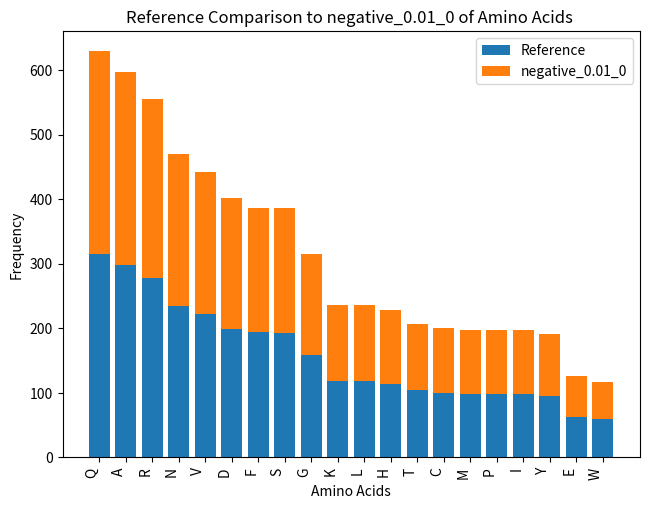

Write the Python code that produced this figure. (Note: this script raises an exception after producing the figure.)
import seaborn as sns
import pandas as pd
import matplotlib.pyplot as plt
import numpy as np

wd="/data/jzr5814/sourmash_dnds_estimation/tests/test/create_sequence_using_NG_assumption/0.01"

def sequence_to_residues(protein_sequence):
    return list(protein_sequence)

def plot_stacked_residue_distribution(sequence1, sequence2):
    residues1 = sequence_to_residues(sequence1)
    residues2 = sequence_to_residues(sequence2)

    unique_residues = list(set(residues1 + residues2))

    # Count occurrences of each residue for each sequence
    counts1 = [residues1.count(residue) for residue in unique_residues]
    counts2 = [residues2.count(residue) for residue in unique_residues]

    # Sort by total counts
    total_counts = np.add(counts1, counts2)
    sorted_indices = np.argsort(total_counts)[::-1]
    unique_residues_sorted = [unique_residues[i] for i in sorted_indices]
    counts1_sorted = [counts1[i] for i in sorted_indices]
    counts2_sorted = [counts2[i] for i in sorted_indices]

    # Creating sorted stacked bar plot
    index = np.arange(len(unique_residues_sorted))
    plt.bar(index, counts1_sorted, label='Reference')
    plt.bar(index, counts2_sorted, bottom=counts1_sorted, label='negative_0.01_0')

    # Adding labels, legend, etc.
    plt.xticks(index, unique_residues)


    plt.tight_layout()

    plt.xlabel('Amino Acids')
    plt.ylabel('Frequency')
    plt.title('Reference Comparison to negative_0.01_0 of Amino Acids ')    
    
    plt.xticks(rotation=90, ha='right')
    
    plt.legend()  # Show legend to distinguish between distributions
    
    plt.savefig(f'{wd}/negative_0.01_0_residue_stack_ref_comparison.png',bbox_inches='tight')

    plt.show()

# Example usage with two residue sequences:
ref = "VGSLCEATVMPCRRSNGQYASAACVIITLCRPPVATRDGLRRVRVYYCISFYCGDFEDFQVSLSKPATAVPPRTEASQELSTPKCIVAHRSQQCGTSDRLELEAGARRFRSSVVNKQAVGARAHAWRQVNPQPANLPVARLKLASKSSSLFHRGEAETVATIPVLRALSGASGNAGQGLYSVCTHPTWQPSGYRSSGSPPNAGLSRVSVSAPRSDKDNTDESHGTPAKSELLQSGSFDSCWRENIGGLLTKGYMLLNLAGSRPSASRTEGLCYTMDRTHLETVNQTGQIRVREAHAISNIALATNTTTYNATSNPSTEGQILKELRTELEPNFGRLPTNKRRVGRHGQYAVLAYGPRSGIRLLHCAHEALTDRVARLRAPNPRRRALSIALNREKADSLVSGPTTPESPGTCCALSSMLQCHARTTSANIYQAIDRHCYKPDCWTSTDPTSEIKYHTSHFFHGITVCYIHLIEIAQTAGNTSTRGPAAMGPLDRITAGDSILRDMCSSSLSTLATAVRGVAFARYSLHSLVFTVIGTLGLSMKKADNSSWCRPYAQIEAVELDGAIWLRRSCVIFKAIYYPTQTRTLGERVRASSWCWVSLVYSLGLRRLRLAIIRGMMKGNRRNIMQNSHRTCTATTVYYCTQPGVNILACKSPQRYAEPTPDLVTIHLKPVLSSPCRFPNSHGRLVRPQCKIGLNNRGRNKLPTHSTVDVHVPCTTMLFHAVYLFALTVTGTWALVFHMIHALYLNLMTPPLWETPRKLEPIHLPLCKVRSNVKEYGQMFSAKQRLTPRTHSSHHERSSSSRLIRFVMHVCPIERSLKNPQVAGGPMTTRQGTENSEGGANLSILTRQAKLSLTAAVVRACSPGYANHLTLGTQGRLVEGSYPTETNTGLHSPFVAITNLRLPPQCRVEAWAASRGEWNLLLLGLSLGLCCRGIGAEAQTPSRSRVSEAERIYVIVPRTRRVLSFLRLASTDETILNDCSVFWSGIARRVRYHMAIQPITSLDGSKRRRTLKVAAVLSGDSARGTTHILNSSASLVAMAVPRRAPIKPFRRAQTLCWLPDLGLPHLIPTSMKQRKLCYFMAIAIAPIQAYAILYADIRKRRVRNAILVFFRTEKKDSLHSLLRGIRTFRLGSLDKSQLFFDLTRLMHVGIFPQGPVLGWSLRGICSVEICKPISSATVQTVRAHGCMGSDIRPLTWGTVATNPDQLMKFGTRITRTDTPIDCYCKKASRTLTFTKWLHGEPSIAMRNMPWQVLYRYHKSMRDQNKRIILNRRGISKVPRENAARGRLSSGQVQTCGDCRSAKQVDLMHHGMRKYYVGQNARHTARTARTQTGPRHEVGILHLSNAAVKLLALYIPIRRVQAAQSYKHSDIFQMSPIPSRFDYYSTQSWNSRRRLQQRVVPSFLMSTQKIVSTVRWTGFAGHEPVLHGSNPRDYSIPNRPLPHKIMLVSEQFDYMISLHGPVLHRYVPLWSNLSSSAVVNGSGVILAAIPAPNNTSTLIFGSFLLSPSGKYEDRVPLPINVVHRPLGGAMTVSPSLYYRFCDNVRTSYRAVPILTTKQTGYKAGKINSFTVIKTHESYHHLKLENTQGADKAVLWACLYNEGADSGYSSAQLRRQTKDSRKPPVNAIRKKSLYRSPTITRTGGCGAIAAITLAELHQIQLTARSSLGWVSRHLGTDTRFRTIVGEVRASSQRSLADMQSAIGARRLSSCSENREKGVPRRSRSMPEVNITRRYIVKKRIPPWIKTAHLAKVSPPAGRQSFSHNQCTSSRESQNAPVTLGVETRGLRIRDRRRHTVCTMWITPLLCLEWTSFIEQTFRISYRCIDCRSLFRSSSRKDSFSLIVAHPSNKSRILSLKMLRRIAYPRGGPVSKHYVVDHTAAIWNLRICHFLQEIFSAQITAEVNLGYDARCSRSAVLIGSRSSGFARRPDYQVPPRRENAETKVAYWKLPDHVFLPHVVKEGHCGFLDNRNGLQLSPRSFKGWRYSNLDRYWTRAKLPPVLCGGRFYRQAHLSGMCEIPYGHTVYRSDFQRNLTGHNRSFYRSIRNGMKSEEIPSSANPDLRSLLIAYNALFYAMFPTVQLGGLDQLGPYILLSCPWSHSCCYLGRKHVTTFVTNTNGRVRAPSAYTSSLTTHVDDVIREHAAKKSPMQSAYTNPPRWKNIAMRDPWHSKIGSTYEQSYPQFIVRAAALAPRSNGISQTGQMPYGFDSVPARPMLHEMLPNWHNSLDMACHVPDCPLNTLGRALLSGPESKPYYGVFHRMRKRTSSGIQGRAKAILVDGQYKRSRSTLDSRKPCVKSGLAFQMLLVAAQPNRWLRMTMYSLLTDVTGASASNSEKNNTKRNCVVSDLSAWRHVVPSLLSSWTNTRCARPGVQLEMGHAEFWSAYGPTIGLRESSITADSSSRSERTVSHFQIKLKLAVMLCAFRFSSRLSSTGRGIFLCPPTTECQRSSHVSLPGLSFRGPFEPFEKTRFPWSSSGGFSRACQASRRLQRTSISCGNVVFTLNVPVHPVRRWEKPCGYNFLASPRCPKLAHCVDKPSERSGWTPTWTFQREIYFCQTLDRPDQARFPWLVNFRFFFTGVGQYHKARINATMGLSANFAAWFTVAVLDYQQKSEANSHDGQIRAHGVTGRLQNGVPSLCPVVVAGLNGVSRRMIVDISGLSFTGHLLFGSHIQCLYTCWRSMLGRRNVAHEVAGCDIRKISPRGTTRSWAVQSCDVQIGWPFDAVLRKVRQPLKHATCILSLGWARLMLDRSNGNIVPLSPKPRWLSNCQFTDWWKPILNAPVSRIRRTKIIQVSSSDTQLTDEYGDLGPTTCIYQVKRTPLSICLWSLLSELFHCFRKRSPIELFRMPTIAIKGIKPMFSFITQCNDFNFGWKPRVHDSPMNSRVGPEQCRRKTQPRRTRTEQDLVVASVIAGCGDSRSEAIYRGSPSLSHLAHSSCALLYHTLTAKPNARPATRPTPAGMYRSSKSSDRDQAWMTGAQVSRDIVTLWFHSVMECGTFPLPFKAAICSDSVVAKVLRSWSSICTKVARSLSNANIRTVCYEDNDREDQVGWGTGPEVCSAIPPGPYHRGNWIASGSGDVHHNENTAVTHNGRRHWLSKRLASTKRIIKFPTVNLRPSPVKAEYVCQNTDCALSYCTTIYTFCPTCLGSIIQAHGMTLLTE"
protein_sequence = "VGSLCEATVMPCRRSNGQYASAACVIITLCRPPVATRDGLRRVRVYYCISFYCGDFEDFQVSLSKPATAVPPRTEASQELSTPKCIVAHRSQQCGTSDRLELEAGARRFRSSVVNKQAVGARAHAWRQVNPQRANLPVARLKFASKSSSLFHRGEAETVATIPVLRALSGASGNAGQGLDSVCTHPTWQPSGYRSSGSPPNAGLSRVSVSAPRSDKDNTDESHGTPAKSELLQSGSFDSCWRENIGGLLTKGYMLLNLAGSRPSASRTEGLCYTMDRTHLETVNQTGQIRVREAHAISNIALATNTTTYNATSNPSTEGQILKELRTEREPNFGRLPTNKRRVGRHGQYAVLAYGPRSGIRLLHCAHEALTDRVARLRAPNPRRRALSIALNREKADSLVSGPTTPESPGTCCALSSMLQCLARTTSANIYQAIDRHCYKPDCWTSTDPTSEIKYHTSHFFHGITVCYIHLIEIAQTAGNTSTRGPAAMGPLDRITAGDSILRDMCSSSLSTLATAVRGVAFARYSLHSLVFTVIGTLGLSMKKADNSSWCRPYAQIEAVELDGAIWLRRSCVIFKAIYYPTQTRTLGERVRASSWCWVSLVYSLGLRRLRLAIIRGMMNGNRRNIMQNSHRTCTATTVYYCTQPGVKILACKSPQRYAEPTPDLVTIHLKPVLSSPCRFPNSHGRLVRPQCKIGLNNRGRNKLPTHSTVDVHVPCTTMLFHAVYLFALTVTGTWALVFHMIHALYLNLMTPPLWETPRKLEPIHLPLCKVRSNVKEYGQMFSAKQRLTPRTHSSHHERSSSSRLIRFVMHVCPIERSLKNPQVAGGPMTTRQGTENSEGGANLSILTRQAKLSLTAAVVRACSPGYANHLTLGTQGRLVEGSYPTETNTGLHSPFVAITNLRLPPQCRVEAWAASRGEWNLLLLGLSLGLCCRGIGAEAQTPSRSRVSEAERIYVIVPRTRRVLSYLRLASTDETILNDCSVFWSGIARRVRYHMAIQPITSLDGSKRRRTLKVAAVLSGDSARGTTHILNSSASLVAMAVPRRAPIKPFRRAQTLCWLPDLGLPHLIPTSMKQRKLCYFMAIAIAPIQAYAILYADIRKRRVRNAILVFFRTEKKDSLHSLLRGIRTFRLGSLDKSQLFFDLTRLMHVGIFPQGPVLGWSLRGICSVEICKPISSATVQTVRAHGCMGSDIRPLTWGTVATNPDQLMKFGTRITRTDTPIDCYCKKASRTLTFTKWPHGEPSIAMRNMPWQVLYRYHKSMRDQNKRIILNRRGISKVPRENAARGRLSSGQVQTCGDCRSAKQVDLMHHGMRKYYVGQNARHTARTARTQTGPRHEVGILHLSNAAVKLLALYIPIRRVQAAQSYKHSDIFQMSPIPSRFDYYSTQSWNSRRRLQQRVVPSFLMSTQKIVSTVRWTGFAGHEPVLHGSNPRDYSIPNRPLPHKIMLVSEQFDYMISLHGPVLHRYVPLWSNLSSSAVVNGSGVILAAIPAPNNTSTLIFGSFLLSPSGKYEDRVPLPINVVHRPLGGAMTVSPSLYYRFCDNVRTSYRAVPILTTKQTGYKAGKINSFTVIKTHESYHHLKLENTQGADKAVLWACLYNEGADSGYSSAQLRRQTKDSRKPPVKAIRKKSLYRSPTITRTGGCGAIAAITLAELHQIQLTARSSLGWVSRHLGTDTRFRTIVGDVRASSQRSLADMQSAIGARRLSSCSENREKGVPRRSRSMPEVNITRRYIVKKRIPPWIKTAHLAKVSPPAGRQSFSHNQCTSSRESQNAPVTLGVETRGLRIRDRRRHTVCTMWITPLLCLEWTSFIEQTFRISYRCIDCRSLFRSSSRKDSVSLIVAHPSNKSRILSLKMLRRIAYPRGGPVSKHYVVDHTAAIWNLRICHFLQEIFSAQITAEVNLGYDARCSRSAVLIGSRSSGFARRPDYQVPPRRENAETKVAYWKLPDHVFLPHVVKEEHCGFLDNRNGLQLSPRSFKGLRYSNLDRYWTRAKLPPVLCGGRFYRQAHLSGMCEIPYGHTVYRSDFQRNLTGHNRSFYRSIRNGMKSEEIPSSANPDLRSLLIAYNALFYAMFPTVQLGGLDQLGPYILLSCPWSHSCCYLGRKHVTTFGTNTNGRVRAPSAYTSSLTTHVDDVIREHAAKKSPMQSAYTNPPRWKNIAMRDPWHSKIGSTYEQSYPQFIVRAAALAPRSNGISQTGQMPYGFDSVPARPMLHEMLPNWHNSLDMACHVPDCPLNTLGRALLSGPESKPYYGVFHRMRKRTSSGIQGRAKAILVDGQYKRSRSTLDSRKPCVKSGLAFQMLLVAAQPNRWLRMTMYSLLTDVTGASASNSEKNNTKRNCVVSDLSAWRHVVPSLLSSWTNTRCARPGVQLEMGHAEFWSAYGPTIGLRESSITADSSSRSERTGSHFQIKLKLAVMLCAFRFSSRLSSTGRGIFLCPPTTECQRSSHVSLPGLSFRGPFEPFEKTRFPWSSSGGFSRACQASRRLQRTSISCGNVVFALNVPVHPVRGWEKPCGYNFLASPRCPKLAHCVGKPSERSGWTPTWTFQREIYFCQTLDRPDQARFPWLVNFRFFFTGVGQYHKARINATMGLSANFAAWFSVAVLDYQQKSEANSHDGQIRAHGVTGRLQNGVPSLCPVVVAGLNGVSRRMIVDISGLSFTGHLLFGSHIQCLYTCWRSMLGRRNVAHEVAGCDIRKISPRGTTRSWAVQTCDVQIGWPFDAVLRKVRQPLKHATCILSLGWARLMLDRSNGNIVPLSPKPRWLANCQFTDWWKPILNAPVSRIRRTKIIQVSSSDTQLTDEYGDLGPTTCIYQVKRTPLSICLWSLLSELFHCFRKRSPIELFRMPTIAIKGIKPMFSFITQCNDFNFGWNPRVHDSPMNSRVGPEQCRRKTQPRRTRTEQDLVVASVIAGCGDSRSEAIYRGSPSLSHLAHSSCALLYHTLTAKPNARPATRPTPAGMYRSSKSSDRDQAWMTGAQVSRDIVTLWFHSVMECGTFPLPFKAAICSDSVVAKVLRSWSSICTKVARSLSNANIRTVCYEDNDREDQVGWGTGPEVCSAIPPGPYHRGNWIASGSGDGHHNENTAVTHNGRRHWLSKRLASTKRIIKFPTVNLRPSPVKAEYVCQNTDCALSYCTTIYTFCPTCLGSIIQAHGMTLLTE"

plot_stacked_residue_distribution(ref, protein_sequence)
